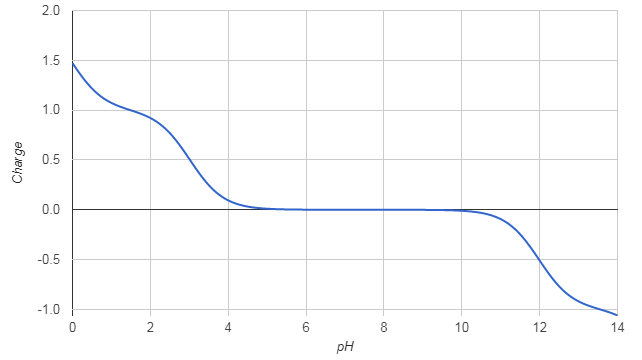

The table this chart was drawn from, first rows:
pH; Charge
0.0; 1.47
0.1; 1.41
0.2; 1.36
0.3; 1.31
0.4; 1.26
0.5; 1.22
0.6; 1.18
0.7; 1.15
0.8; 1.12
0.9; 1.09
1.0; 1.07
1.1; 1.05
1.2; 1.04
1.3; 1.02
1.4; 1.01
1.5; 1.00
1.6; 0.98
1.7; 0.97
1.8; 0.96
1.9; 0.94
2.0; 0.92
2.1; 0.90
2.2; 0.87
2.3; 0.84
2.4; 0.81
2.5; 0.77
2.6; 0.73
2.7; 0.68
2.8; 0.62
2.9; 0.57
3.0; 0.51
3.1; 0.45
3.2; 0.40
3.3; 0.34
3.4; 0.29
3.5; 0.25
3.6; 0.21
3.7; 0.17
3.8; 0.14
3.9; 0.12
4.0; 0.09
4.1; 0.08
4.2; 0.06
4.3; 0.05
4.4; 0.04
4.5; 0.03
4.6; 0.03
4.7; 0.02
4.8; 0.02
4.9; 0.01
5.0; 0.01
5.1; 0.01
5.2; 0.01
5.3; 0.01
5.4; 0.00
5.5; 0.00
5.6; 0.00
5.7; 0.00
5.8; 0.00
5.9; 0.00
... 81 more rows
